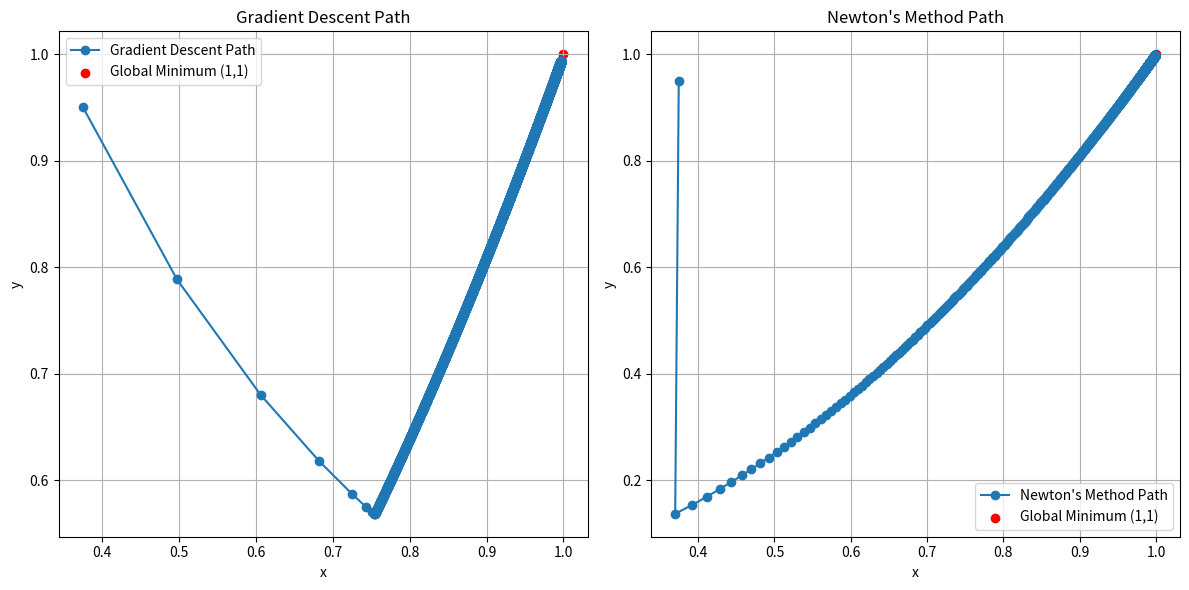

Python code for this plot:
import numpy as np
import matplotlib.pyplot as plt

# 定义 Rosenbrock 函数及其梯度和 Hessian 矩阵
def rosenbrock(x, y):
    return (1 - x)**2 + 100 * (y - x**2)**2

def rosenbrock_gradient(x, y):
    grad_x = -2 * (1 - x) - 400 * x * (y - x**2)
    grad_y = 200 * (y - x**2)
    return np.array([grad_x, grad_y])

def rosenbrock_hessian(x, y):
    hxx = 2 - 400 * (y - x**2) + 1200 * x**2
    hxy = -400 * x
    hyy = 200
    return np.array([[hxx, hxy], [hxy, hyy]])

# 梯度下降法实现
def gradient_descent(start, learning_rate, tol=1e-6, max_iter=10000):
    path = [start]
    x, y = start
    for _ in range(max_iter):
        grad = rosenbrock_gradient(x, y)
        x, y = np.array([x, y]) - learning_rate * grad
        path.append([x, y])
        if rosenbrock(x, y) < tol:
            break
    return np.array(path), len(path) - 1

# 牛顿法实现
def newton_method(start, tol=1e-6, max_iter=10000):
    path = [start]
    x, y = start
    for _ in range(max_iter):
        grad = rosenbrock_gradient(x, y)
        hess = rosenbrock_hessian(x, y)
        step = np.linalg.solve(hess, grad)
        x, y = np.array([x, y]) - step
        path.append([x, y])
        if rosenbrock(x, y) < tol:
            break
    return np.array(path), len(path) - 1

# 设置初始条件
np.random.seed(42)
start_point = np.random.rand(2)  # 随机初始化点 (x, y) ∈ (0, 1)

# 梯度下降法
path_gd, iter_gd = gradient_descent(start=start_point, learning_rate=0.001)

# 牛顿法
path_newton, iter_newton = newton_method(start=start_point)

# 绘图
plt.figure(figsize=(12, 6))

# 梯度下降法路径图
plt.subplot(1, 2, 1)
x_vals, y_vals = path_gd[:, 0], path_gd[:, 1]
plt.plot(x_vals, y_vals, marker="o", label="Gradient Descent Path")
plt.scatter(1, 1, color="red", label="Global Minimum (1,1)")
plt.title("Gradient Descent Path")
plt.xlabel("x")
plt.ylabel("y")
plt.legend()
plt.grid()

# 牛顿法路径图
plt.subplot(1, 2, 2)
x_vals, y_vals = path_newton[:, 0], path_newton[:, 1]
plt.plot(x_vals, y_vals, marker="o", label="Newton's Method Path")
plt.scatter(1, 1, color="red", label="Global Minimum (1,1)")
plt.title("Newton's Method Path")
plt.xlabel("x")
plt.ylabel("y")
plt.legend()
plt.grid()

plt.tight_layout()
plt.show()

# 输出迭代次数
print(iter_gd, iter_newton)
